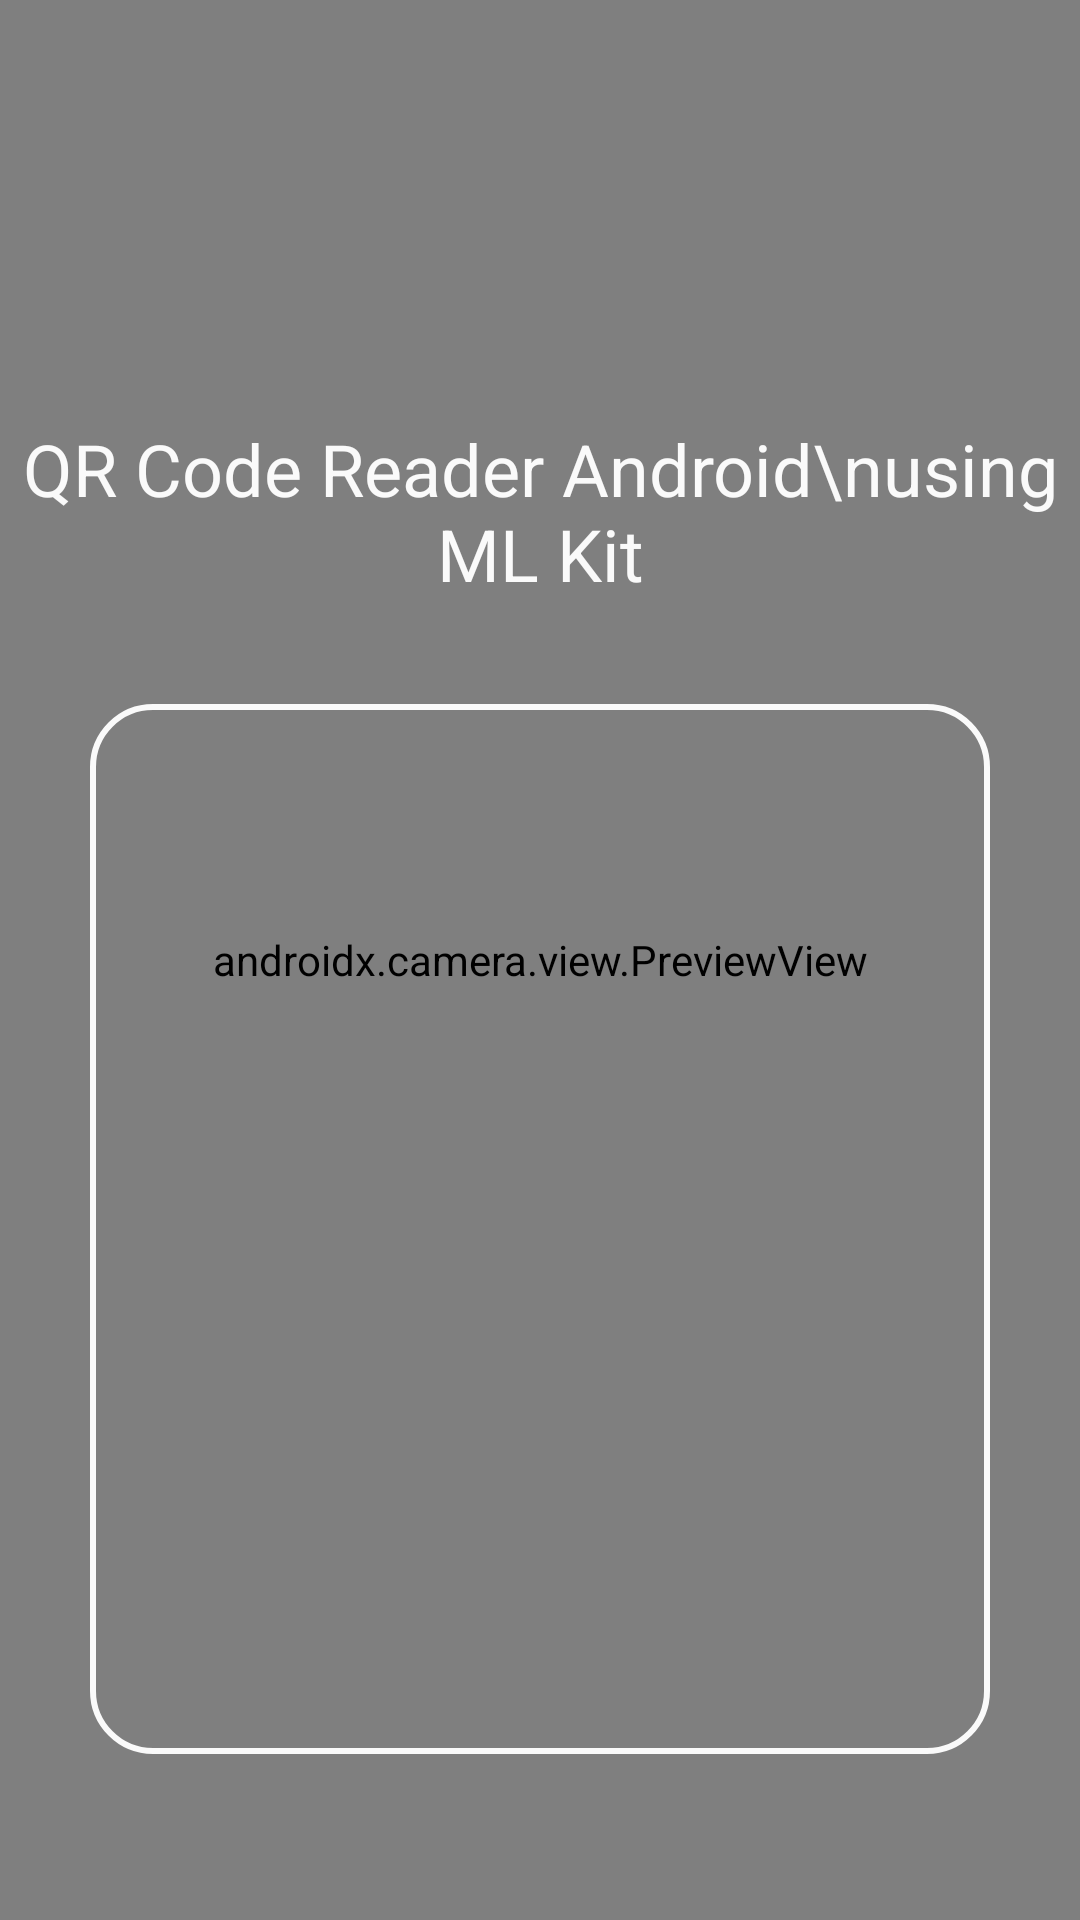

The Android layout XML behind this screen, and the referenced resources:
<!-- AndroidManifest.xml: application theme Theme.Qrscanner -->
<!-- res/layout/activity_main.xml -->
<?xml version="1.0" encoding="utf-8"?>


<androidx.coordinatorlayout.widget.CoordinatorLayout xmlns:android="http://schemas.android.com/apk/res/android"
    xmlns:tools="http://schemas.android.com/tools"
    android:layout_width="match_parent"
    android:layout_height="match_parent"
    tools:context=".MainActivity">

    <FrameLayout
        android:id="@+id/container"
        android:layout_width="match_parent"
        android:layout_height="match_parent"
        android:background="#000000">

        <androidx.camera.view.PreviewView
            android:id="@+id/previewView"
            android:layout_width="match_parent"
            android:layout_height="match_parent" />

        <RelativeLayout
            android:layout_width="match_parent"
            android:layout_height="match_parent">

            <TextView
                android:id="@+id/text_view"
                android:layout_width="wrap_content"
                android:layout_height="wrap_content"
                android:layout_centerHorizontal="true"
                android:layout_marginTop="140dp"
                android:text="QR Code Reader Android\nusing ML Kit"
                android:textAlignment="center"
                android:textColor="#FAFAFA"
                android:textSize="24sp"
                android:gravity="center_horizontal" />

            <ImageView
                android:layout_width="300dp"
                android:layout_height="350dp"
                android:layout_below="@id/text_view"
                android:layout_centerHorizontal="true"
                android:layout_marginTop="34dp"
                android:background="@drawable/background_rect" />

        </RelativeLayout>

    </FrameLayout>

</androidx.coordinatorlayout.widget.CoordinatorLayout>
<!-- resources referenced by this layout -->
<resources>
  <!-- drawable background_rect (drawable) -->
  <?xml version="1.0" encoding="utf-8"?>
  
  <shape xmlns:android="http://schemas.android.com/apk/res/android"
      android:shape="rectangle">
  
      <stroke
          android:width="2dp"
          android:color="#FAFAFA" />
  
      <corners android:radius="20dp" />
  
  </shape>
  <style name="Theme.Qrscanner" parent="Theme.MaterialComponents.DayNight.DarkActionBar">
          
          <item name="colorPrimary">@color/purple_500</item>
          <item name="colorPrimaryVariant">@color/purple_700</item>
          <item name="colorOnPrimary">@color/white</item>
          
          <item name="colorSecondary">@color/teal_200</item>
          <item name="colorSecondaryVariant">@color/teal_700</item>
          <item name="colorOnSecondary">@color/black</item>
          
          <item name="android:statusBarColor" tools:targetApi="l">?attr/colorPrimaryVariant</item>
          
      </style>
  <!-- not gathered from this repository: default colours our renderer supplied (Android Studio template values) -->
  <color name="purple_500">#FF6200EE</color>
  <color name="purple_700">#FF3700B3</color>
  <color name="teal_200">#FF03DAC5</color>
  <color name="teal_700">#FF018786</color>
  <color name="black">#FF000000</color>
  <color name="white">#FFFFFFFF</color>
</resources>
